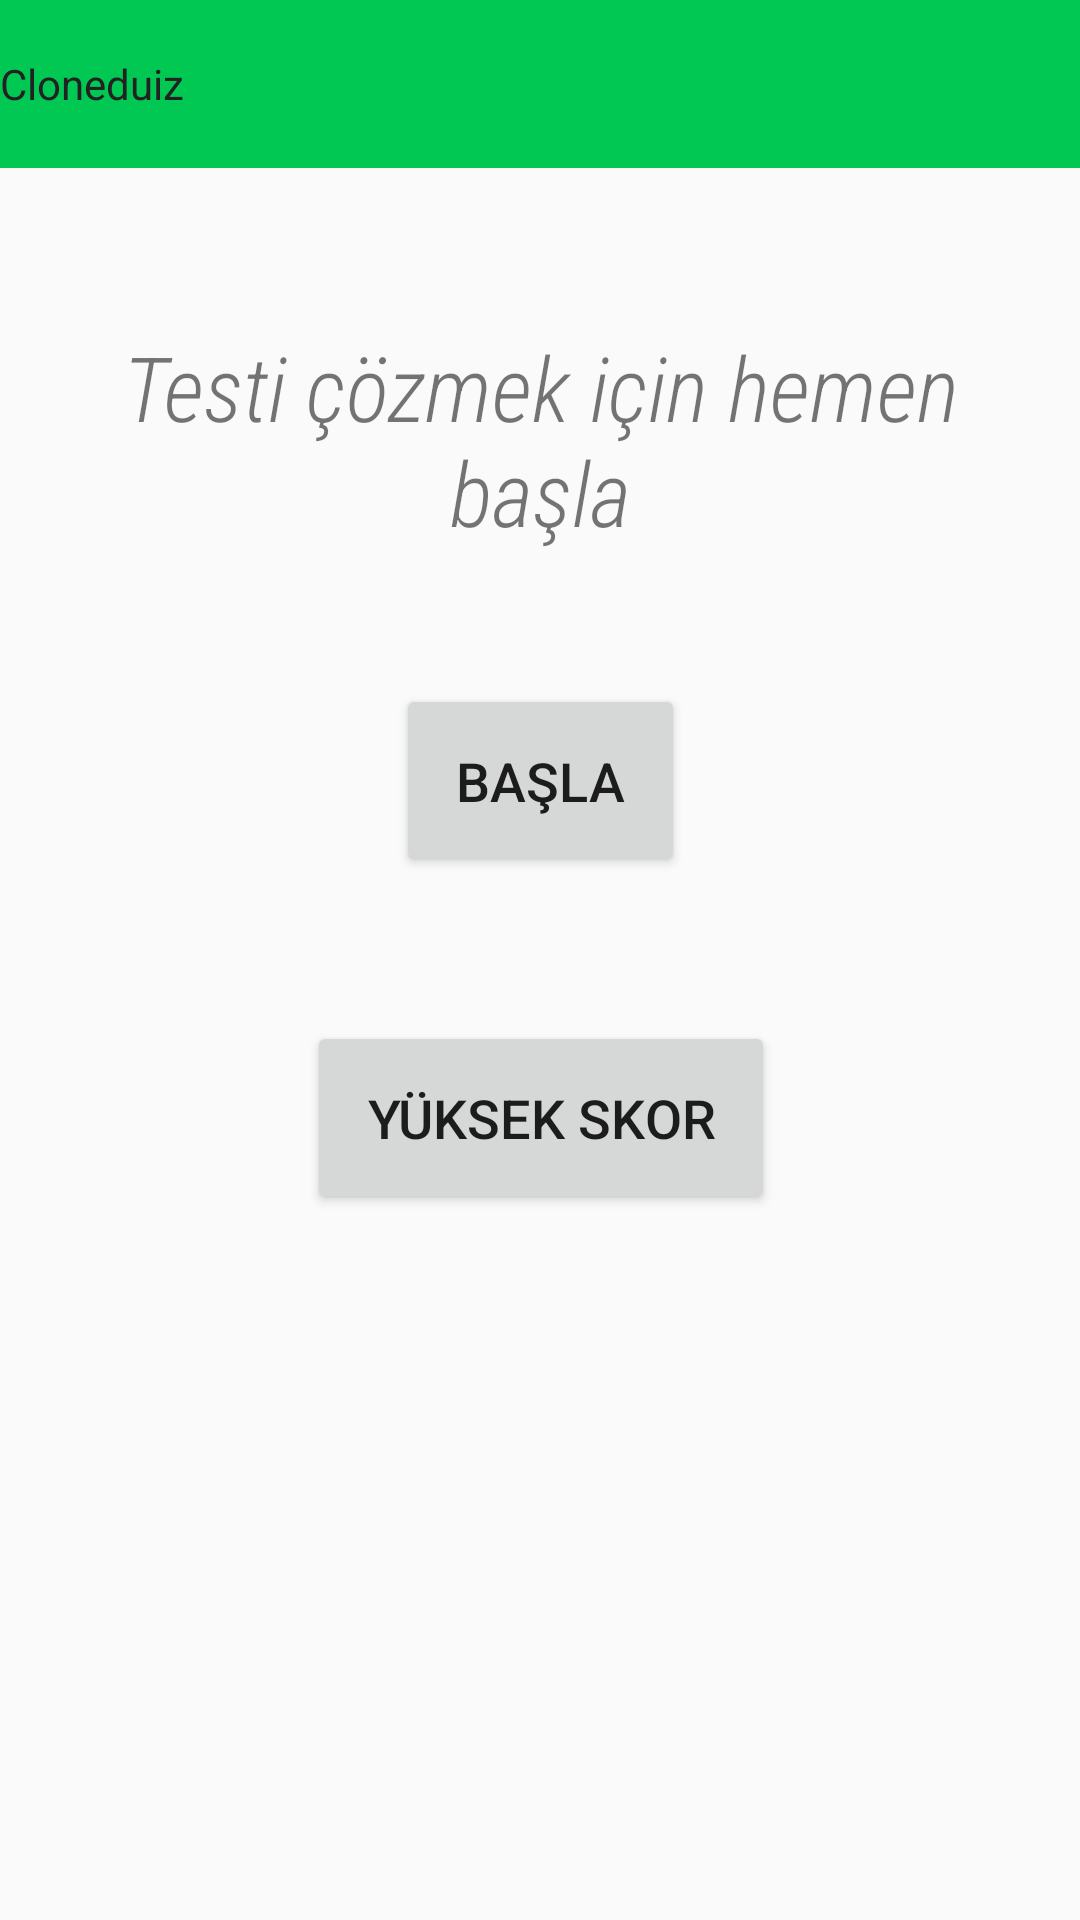

Layout XML and referenced resources for this Android screen:
<!-- AndroidManifest.xml: application theme AppTheme -->
<!-- res/layout/activity_main.xml -->
<?xml version="1.0" encoding="utf-8"?>
<androidx.constraintlayout.widget.ConstraintLayout xmlns:android="http://schemas.android.com/apk/res/android"
    xmlns:app="http://schemas.android.com/apk/res-auto"
    xmlns:tools="http://schemas.android.com/tools"
    android:layout_width="match_parent"
    android:layout_height="match_parent"
    tools:context=".ui.main.MainActivity">

    <androidx.appcompat.widget.Toolbar
        android:id="@+id/toolbar_question_list"
        android:layout_width="match_parent"
        android:layout_height="wrap_content"
        android:theme="@style/AppTheme"
        android:background="@color/colorPrimary"
        android:minHeight="?attr/actionBarSize"
        app:layout_constraintStart_toStartOf="parent"
        app:layout_constraintTop_toTopOf="parent"
        app:layout_constraintEnd_toEndOf="parent"
        app:title="@string/app_name"
        app:titleTextColor="@color/gray">

    </androidx.appcompat.widget.Toolbar>

    <TextView
        android:id="@+id/activityMainTextViewPrompt"
        android:layout_width="0dp"
        android:layout_height="wrap_content"
        android:scrollHorizontally="false"
        android:layout_marginStart="8dp"
        android:layout_marginEnd="8dp"
        android:layout_marginBottom="8dp"
        android:fontFamily="sans-serif-condensed-light"
        android:text="@string/activity_main_start_prompt"
        android:textAlignment="center"
        android:textSize="30sp"
        android:textStyle="italic"
        app:layout_constraintBottom_toTopOf="@+id/guideline2"
        app:layout_constraintEnd_toEndOf="parent"
        app:layout_constraintStart_toStartOf="parent" />

    <Button
        android:id="@+id/button_main_start"
        android:layout_width="wrap_content"
        android:layout_height="wrap_content"
        android:layout_marginTop="36dp"
        android:text="@string/start"
        android:padding="20dp"
        android:textSize="18sp"
        app:layout_constraintEnd_toEndOf="@+id/activityMainTextViewPrompt"
        app:layout_constraintStart_toStartOf="@+id/activityMainTextViewPrompt"
        app:layout_constraintTop_toTopOf="@+id/guideline2" />

    <Button
        android:id="@+id/button_main_highscore"
        android:layout_width="wrap_content"
        android:layout_height="wrap_content"
        android:layout_marginTop="48dp"
        android:text="@string/high_score"
        android:textSize="18sp"
        android:padding="20dp"
        app:layout_constraintEnd_toEndOf="@+id/button_main_start"
        app:layout_constraintStart_toStartOf="@+id/button_main_start"
        app:layout_constraintTop_toBottomOf="@+id/button_main_start" />

    <androidx.constraintlayout.widget.Guideline
        android:id="@+id/guideline2"
        android:layout_width="wrap_content"
        android:layout_height="wrap_content"
        android:orientation="horizontal"
        app:layout_constraintGuide_percent="0.3" />
</androidx.constraintlayout.widget.ConstraintLayout>
<!-- resources referenced by this layout -->
<resources>
  <color name="colorPrimary">#00c853</color>
  <color name="gray">#222222</color>
  <string name="activity_main_start_prompt">Testi çözmek için hemen başla</string>
  <string name="app_name">Cloneduiz</string>
  <string name="high_score">Yüksek Skor</string>
  <string name="start">Başla</string>
  <style name="AppTheme" parent="Theme.AppCompat.Light.NoActionBar">
          
          <item name="android:windowDisablePreview">true</item>
          <item name="windowActionBar">false</item>
          <item name="windowNoTitle">true</item>
          <item name="toolbarStyle">@style/AppTheme</item>
          <item name="colorPrimary">@color/colorPrimary</item>
          <item name="colorPrimaryDark">@color/colorPrimaryDark</item>
          <item name="colorAccent">@color/colorAccent</item>
      </style>
  <color name="colorPrimaryDark">#009624</color>
  <color name="colorAccent">#00b8d4</color>
</resources>
